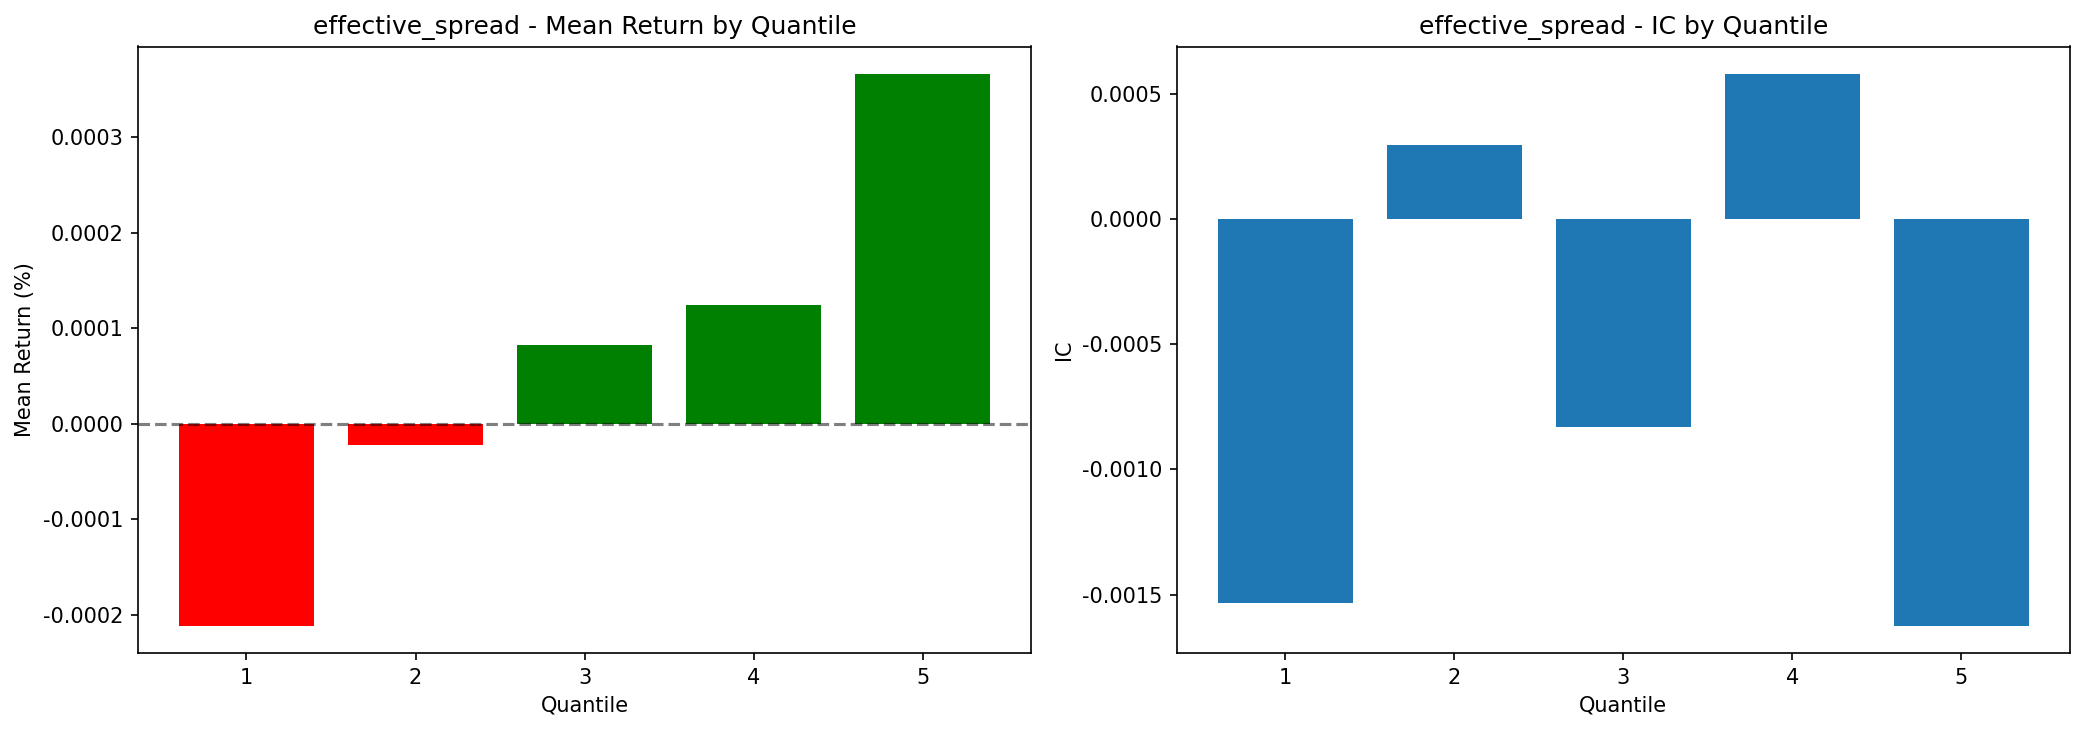

Values plotted in this chart, from the file beside it:
quantile, factor_mean, return_mean, return_std, count, ic
1, 0.0003591, -2.1146018058166127e-06, 0.0004731, 419008, -0.001532
2, 0.0008164, -2.289413836267667e-07, 0.0005859, 419414, 0.0002959
3, 0.001225, 8.173213848625697e-07, 0.0006686, 418659, -0.0008315
4, 0.001811, 1.2452246569270933e-06, 0.0009833, 421984, 0.0005778
5, 0.2931, 3.6590648137029844e-06, 0.001458, 415372, -0.001623
